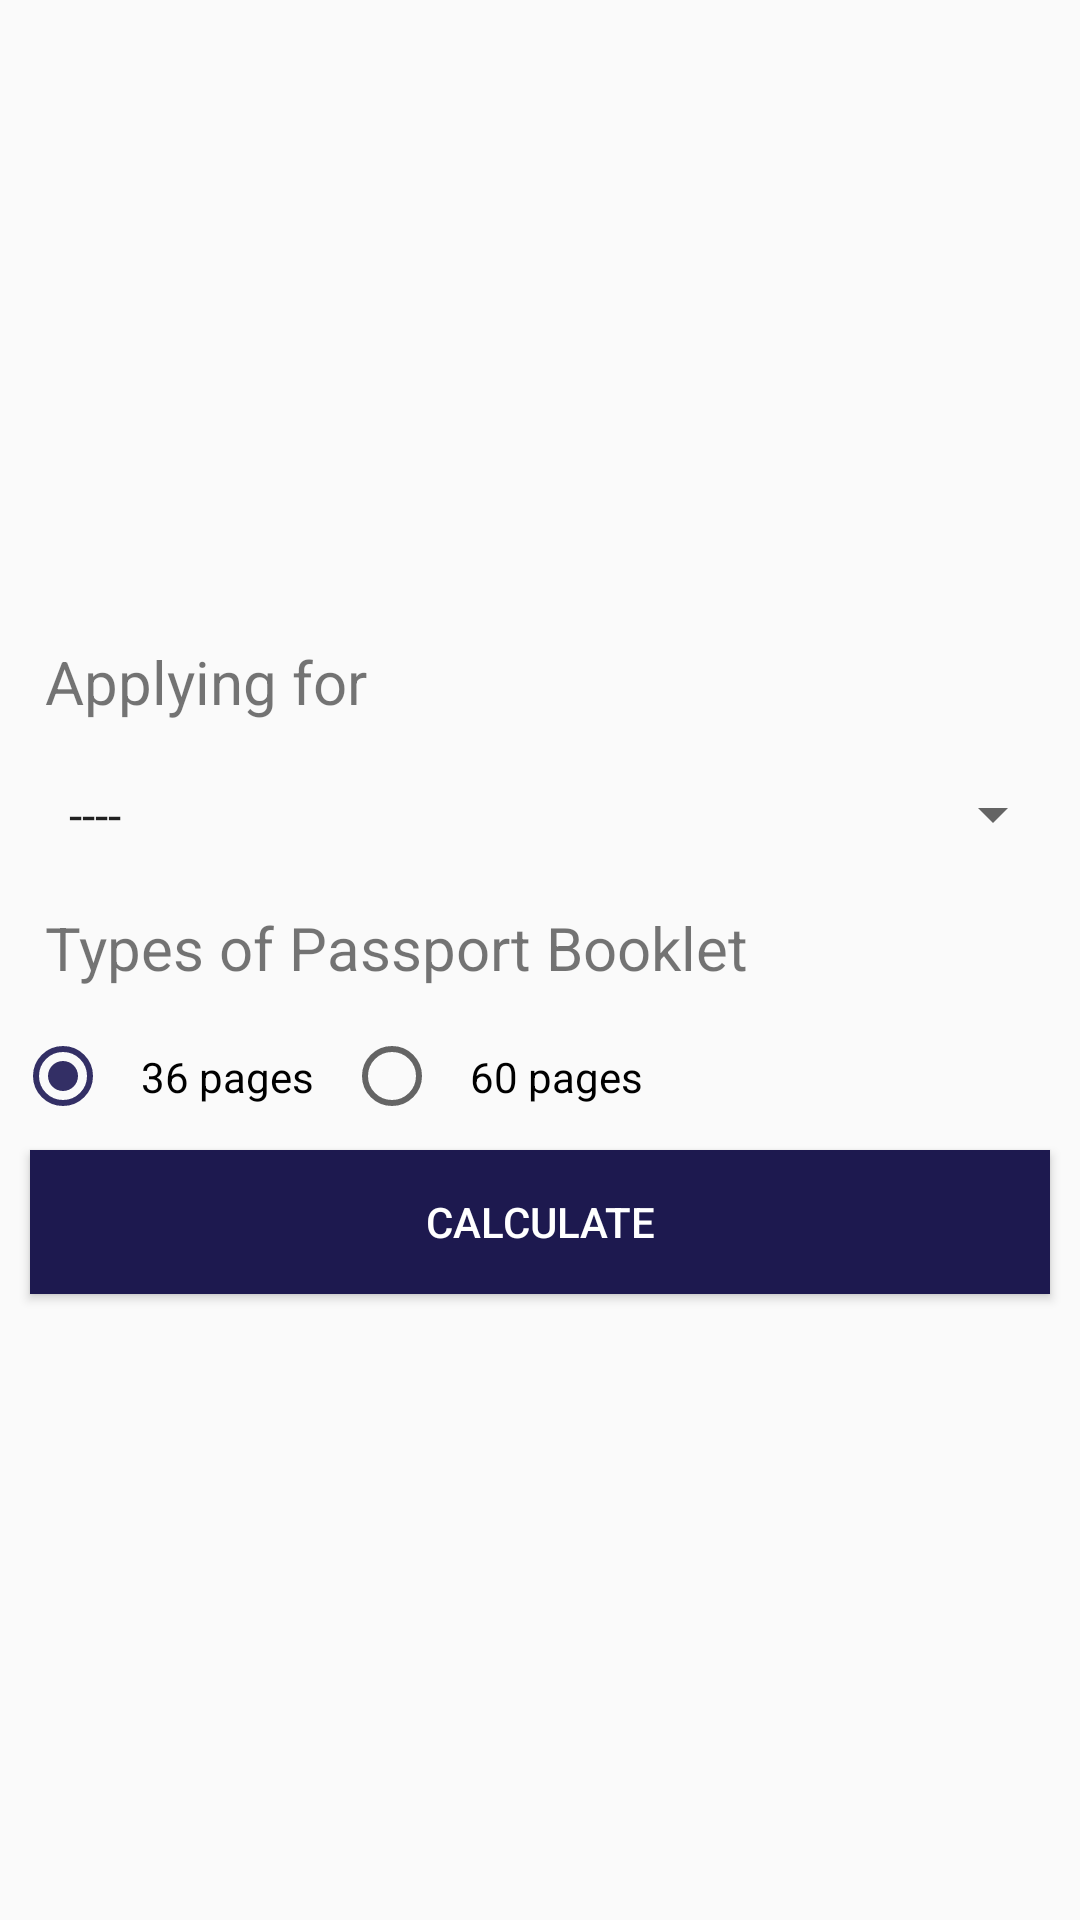

Here is an Android app screen rendered from its layout file. Give the layout XML and the strings, colors and styles it references.
<!-- AndroidManifest.xml: application theme AppTheme -->
<!-- res/layout/activity_fee_structure.xml -->
<?xml version="1.0" encoding="utf-8"?>
<LinearLayout xmlns:android="http://schemas.android.com/apk/res/android"
    xmlns:app="http://schemas.android.com/apk/res-auto"
    xmlns:tools="http://schemas.android.com/tools"
    android:layout_width="match_parent"
    android:layout_height="match_parent"
    android:orientation="vertical"
    android:gravity="center"
    android:padding="5dp"
    tools:context=".Activities.Fee_structure">

    <TextView
        android:id="@+id/apply"
        android:padding="10dp"
        android:layout_width="match_parent"
        android:layout_height="wrap_content"
        android:text="Applying for"
        android:textSize="20sp" />
    <TextView
        android:visibility="gone"
        android:id="@+id/sFee_error_spinner"
        android:padding="10dp"
        android:layout_width="wrap_content"
        android:layout_height="wrap_content"
        android:text="Option required"
        android:textColor="@color/colorRed"
        android:textSize="15sp"/>
    <Spinner
        android:id="@+id/sFee_dp1"
        android:layout_width="match_parent"
        android:layout_height="wrap_content"
        android:entries="@array/passport_type"
        android:prompt="@string/Applying_for"
        android:padding="10dp" />
    <TextView
        android:layout_width="match_parent"
        android:layout_height="wrap_content"
        android:padding="10dp"
        android:id="@+id/booklet"
        android:text="Types of Passport Booklet"
        android:textSize="20sp" />
    <RadioGroup
        android:id="@+id/sFee_1r"
        android:layout_width="match_parent"
        android:layout_height="wrap_content"
        android:orientation="horizontal">
        <RadioButton
            android:id="@+id/sFee_r1"
            android:layout_width="wrap_content"
            android:layout_height="wrap_content"
            android:text="36 pages"
            android:padding="10dp"
            android:checked="true"
            />
        <RadioButton
            android:id="@+id/sFee_r2"
            android:layout_width="wrap_content"
            android:layout_height="wrap_content"
            android:layout_toRightOf="@+id/radio1"
            android:text="60 pages"
            android:padding="10dp" />
    </RadioGroup>
    <Button
        android:id="@+id/calculate"
        android:layout_margin="5dp"
        android:layout_width="match_parent"
        android:layout_height="wrap_content"
        android:text="Calculate"
        android:textColor="@color/colorWhite"
        android:background="@color/colorPrimary"
        />
    <TextView
        android:layout_width="match_parent"
        android:layout_height="wrap_content"
        android:id="@+id/fee"
        android:textSize="20sp"
        android:textColor="@color/colorBlack"
        android:layout_marginTop="10dp"
        android:gravity="center"
        android:visibility="gone"
        android:text="udfhhsdfi"/>
</LinearLayout>
<!-- resources referenced by this layout -->
<resources>
  <string-array name="passport_type">
          <item>----</item>
          <item>Fresh Passport</item>
          <item>Fresh + Tatkal Passport </item>
          <item>Re-issue Passport</item>
          <item>Re-issue + Tatkal Passport</item>
      </string-array>
  <color name="colorBlack">#000</color>
  <color name="colorPrimary">#1D194F</color>
  <color name="colorRed">#ff0000</color>
  <color name="colorWhite">#ffff</color>
  <string name="Applying_for">Select your passport type</string>
  <style name="AppTheme" parent="Theme.AppCompat.Light.DarkActionBar">
          
          <item name="colorPrimary">@color/colorPrimary</item>
          <item name="colorPrimaryDark">@color/colorPrimaryDark</item>
          <item name="colorAccent">@color/colorAccent</item>
      </style>
  <color name="colorPrimaryDark">#332f65</color>
  <color name="colorAccent">#332f65</color>
</resources>
